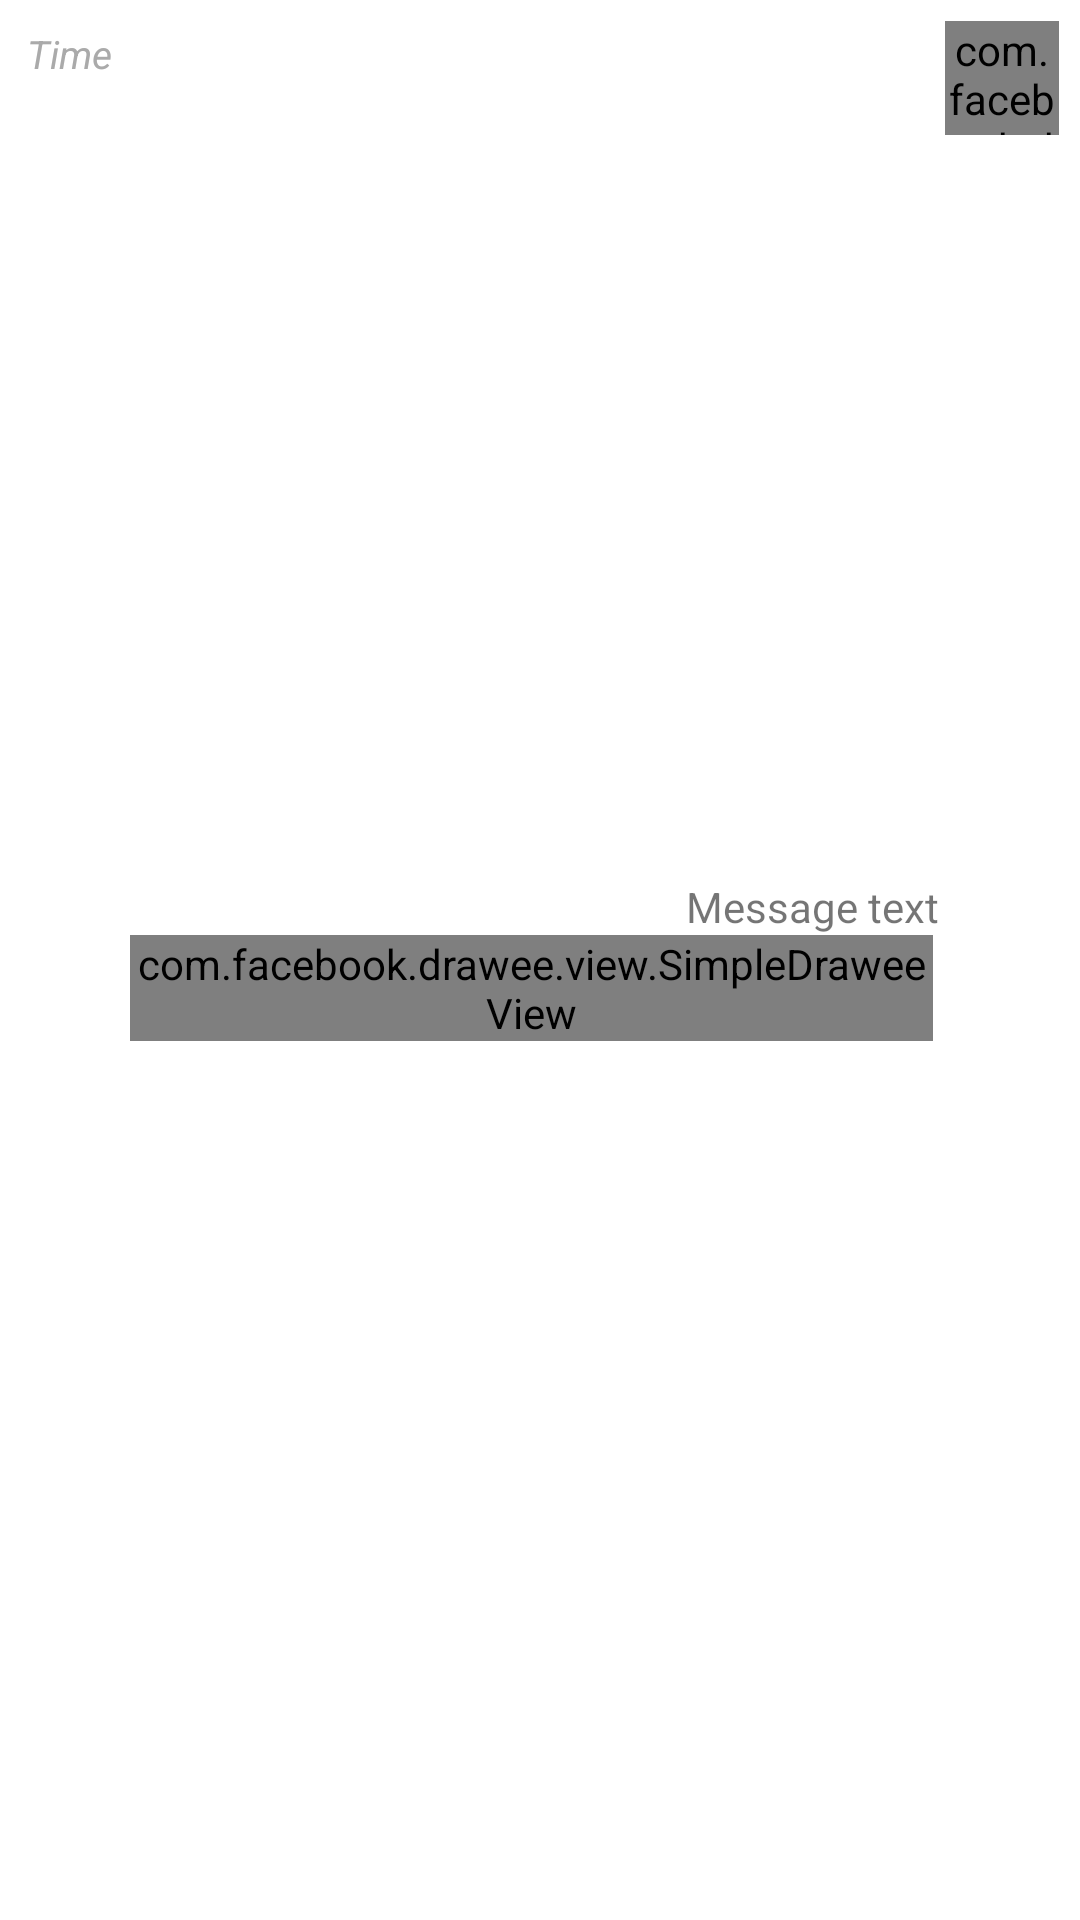

Android layout source for this screen:
<!-- AndroidManifest.xml: fallback theme Theme.MaterialComponents.DayNight.NoActionBar -->
<!-- res/layout/chat_sdk_row_message_me.xml -->
<?xml version="1.0" encoding="utf-8"?>
<RelativeLayout
    xmlns:android="http://schemas.android.com/apk/res/android"
    xmlns:fresco="http://schemas.android.com/apk/res-auto"
    xmlns:tools="http://schemas.android.com/tools"
    android:layout_width="wrap_content"
    android:layout_height="wrap_content"
    style="@style/RowStyle"
    android:id="@+id/message_root_layout">

    <LinearLayout
        android:layout_width="match_parent"
        android:layout_height="wrap_content"
        android:id="@+id/content"
        android:layout_toLeftOf="@+id/img_user_image"
        android:layout_toRightOf="@+id/txt_time"
        android:layout_centerVertical="true"
        android:gravity="right"
        android:layout_marginTop="0dp"
        android:orientation="vertical">

        <TextView
            android:id="@+id/txt_content"
            android:layout_width="wrap_content"
            android:layout_height="wrap_content"
            android:layout_marginLeft="4dp"
            android:layout_marginRight="2dp"
            android:autoLink="all"
            android:background="@drawable/message_sent_3"
            android:gravity="center_vertical"
            android:text="Message text" />

        <com.facebook.drawee.view.SimpleDraweeView
            android:layout_width="wrap_content"
            android:layout_height="wrap_content"
            android:id="@+id/chat_sdk_image"
            android:adjustViewBounds="true"
            android:scaleType="centerCrop"
            android:layout_marginLeft="4dp"
            android:layout_marginRight="4dp"
            fresco:roundedCornerRadius="10dp"
            fresco:placeholderImage="@drawable/icn_200_image_message_placeholder"
            fresco:failureImage="@drawable/icn_200_image_message_error"
            android:visibility="visible"/>

        <LinearLayout
            android:layout_width="match_parent"
            android:layout_height="match_parent"
            android:id="@+id/extra_layout"
            android:layout_marginLeft="15dp"
            android:layout_marginRight="4dp"
            android:gravity="right"
            android:layout_gravity="right"
            android:orientation="horizontal">
        </LinearLayout>

    </LinearLayout>

    <TextView
        android:layout_width="wrap_content"
        android:layout_height="wrap_content"
        android:textAppearance="?android:attr/textAppearanceLarge"
        android:text="Time"
        android:id="@+id/txt_time"
        android:layout_alignParentLeft="true"
        android:layout_alignParentTop="true"
        style="@style/MessageDateStyle"/>

    <ImageView
        android:layout_width="34dp"
        android:layout_height="26dp"
        android:id="@+id/read_receipt"
        android:layout_alignParentLeft="true"
        android:layout_alignParentBottom="true"
        android:background="@drawable/ic_message_received"/>

    <com.facebook.drawee.view.SimpleDraweeView
        android:id="@+id/img_user_image"
        android:layout_width="38dp"
        android:layout_height="38dp"
        android:src="@drawable/ic_profile"
        fresco:roundAsCircle="true"
        fresco:placeholderImage="@drawable/icn_100_profile"
        fresco:failureImage="@drawable/icn_100_profile"
        android:layout_alignParentRight="true" />

</RelativeLayout>
<!-- resources referenced by this layout -->
<resources>
  <style name="MessageDateStyle">
          <item name="android:textSize">13dp</item>
          <item name="android:padding">2dp</item>
          <item name="android:textColor">@android:color/darker_gray</item>
          <item name="android:textStyle">italic</item>
      </style>
  <style name="RowStyle">
          <item name="android:padding">7dp</item>
      </style>
</resources>
